Photos from the image-classification dataset "img_for_training" in the GitHub repository ishitamed19/EEG-Correlates-of-Genetic-Predisposition-to-Alcoholism-using-Deep-Learning. Its 2 classes are: alcoholic, control.

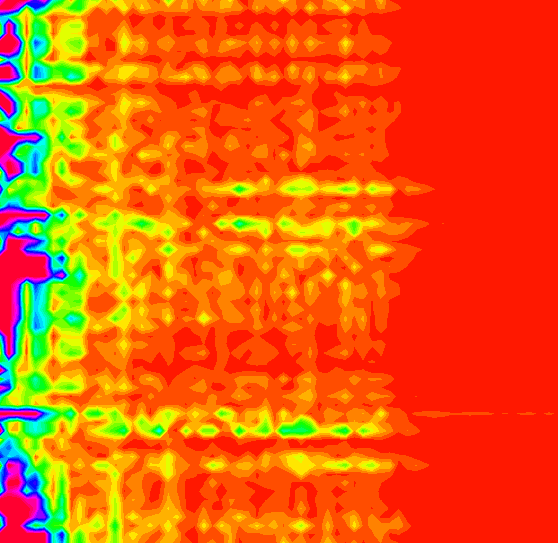
Label: alcoholic

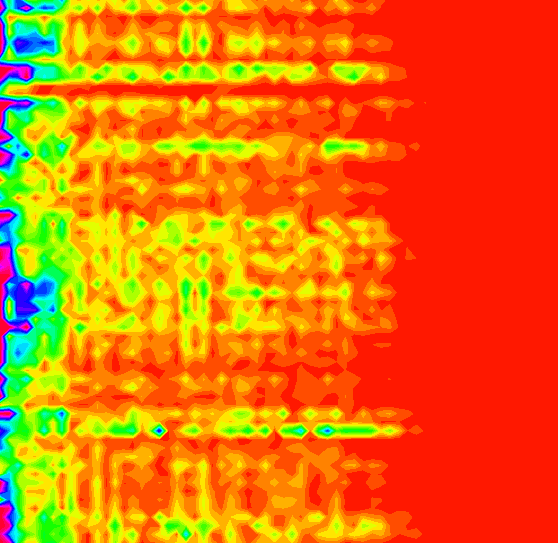
Label: control

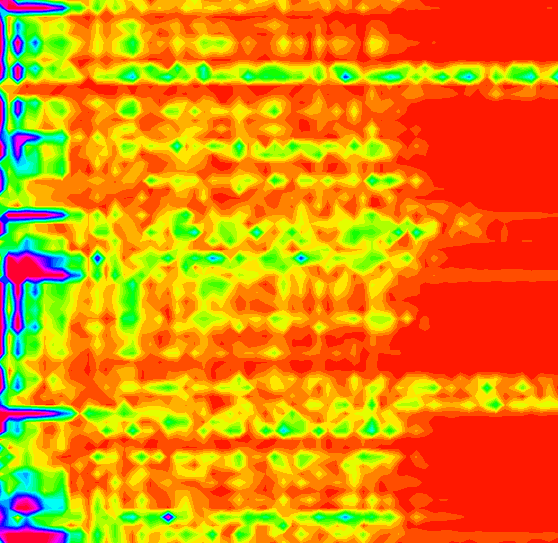
Label: alcoholic

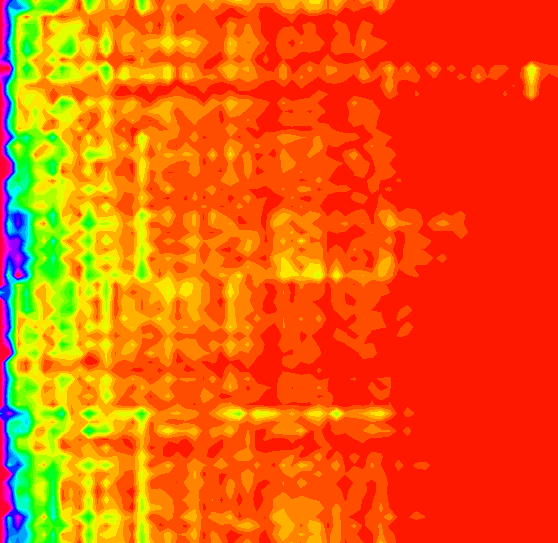
Label: control

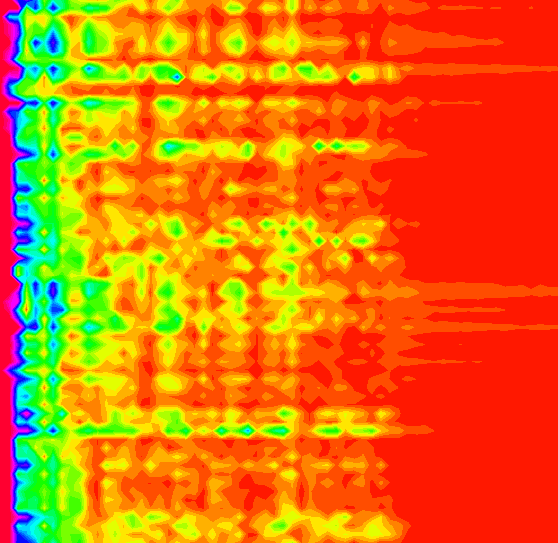
Label: control

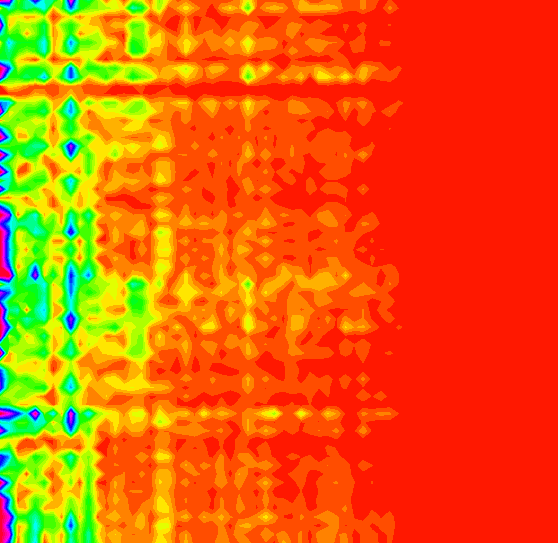
Label: alcoholic
